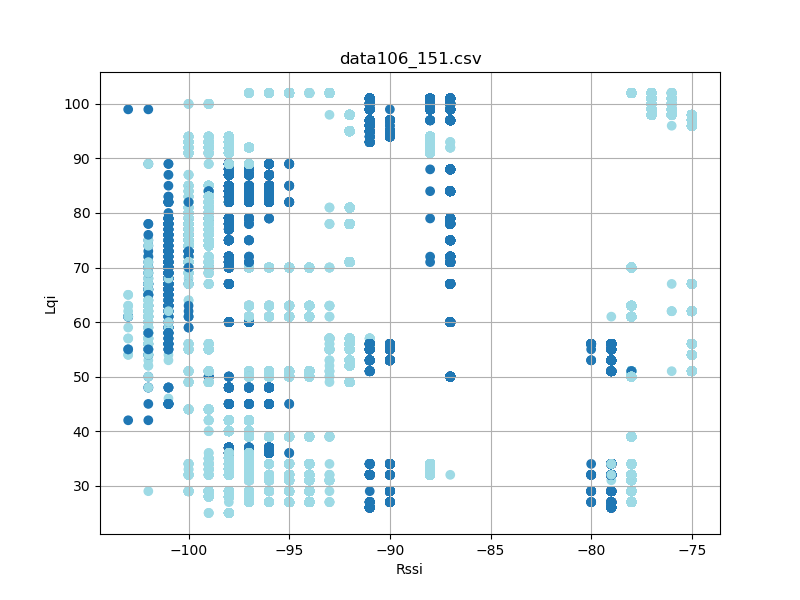

Data behind this chart, as committed beside it:
timestamp, rssi, lqi, device_id
'2023-08-26 12:30:18341', -79, 34, 4
'2023-08-26 12:30:18429', -79, 34, 4
'2023-08-26 12:30:18523', -79, 34, 4
'2023-08-26 12:30:18617', -79, 34, 4
'2023-08-26 12:30:18711', -79, 34, 4
'2023-08-26 12:30:18804', -79, 34, 4
'2023-08-26 12:30:18898', -79, 34, 4
'2023-08-26 12:30:18992', -79, 34, 4
'2023-08-26 12:30:19087', -79, 34, 4
'2023-08-26 12:30:19180', -79, 34, 4
'2023-08-26 12:30:19273', -79, 34, 4
'2023-08-26 12:30:19367', -79, 34, 4
'2023-08-26 12:30:19461', -79, 34, 4
'2023-08-26 12:30:19555', -79, 34, 4
'2023-08-26 12:30:19649', -79, 34, 4
'2023-08-26 12:30:19742', -79, 34, 4
'2023-08-26 12:30:19836', -79, 34, 4
'2023-08-26 12:30:19930', -79, 34, 4
'2023-08-26 12:30:20024', -79, 34, 4
'2023-08-26 12:30:20117', -79, 34, 4
'2023-08-26 12:30:20211', -79, 34, 4
'2023-08-26 12:30:20305', -79, 34, 4
'2023-08-26 12:30:20399', -79, 34, 4
'2023-08-26 12:30:20493', -79, 34, 4
'2023-08-26 12:30:20587', -79, 34, 4
'2023-08-26 12:30:20680', -79, 34, 4
'2023-08-26 12:30:20774', -79, 34, 4
'2023-08-26 12:30:20868', -79, 34, 4
'2023-08-26 12:30:20961', -79, 34, 4
'2023-08-26 12:30:21054', -79, 34, 4
'2023-08-26 12:30:21148', -79, 34, 4
'2023-08-26 12:30:21242', -79, 34, 4
'2023-08-26 12:30:21336', -79, 34, 4
'2023-08-26 12:30:21430', -79, 34, 4
'2023-08-26 12:30:21523', -79, 34, 4
'2023-08-26 12:30:21617', -79, 34, 4
'2023-08-26 12:30:21712', -79, 34, 4
'2023-08-26 12:30:21805', -79, 34, 4
'2023-08-26 12:30:21898', -79, 34, 4
'2023-08-26 12:30:21992', -79, 34, 4
'2023-08-26 12:30:22086', -79, 34, 4
'2023-08-26 12:30:22180', -79, 34, 4
'2023-08-26 12:30:22273', -79, 34, 4
'2023-08-26 12:30:22367', -79, 34, 4
'2023-08-26 12:30:22461', -79, 34, 4
'2023-08-26 12:30:22555', -79, 34, 4
'2023-08-26 12:30:22649', -79, 34, 4
'2023-08-26 12:30:22743', -79, 34, 4
'2023-08-26 12:30:22836', -79, 34, 4
'2023-08-26 12:30:22930', -79, 34, 4
'2023-08-26 12:30:23023', -79, 34, 4
'2023-08-26 12:30:23117', -79, 34, 4
'2023-08-26 12:30:23211', -79, 34, 4
'2023-08-26 12:30:23305', -79, 34, 4
'2023-08-26 12:30:23514', -79, 34, 4
'2023-08-26 12:30:23514', -79, 34, 4
'2023-08-26 12:30:23586', -79, 34, 4
'2023-08-26 12:30:23680', -79, 34, 4
'2023-08-26 12:30:23773', -79, 34, 4
'2023-08-26 12:30:23867', -79, 34, 4
... 25,728 more rows
